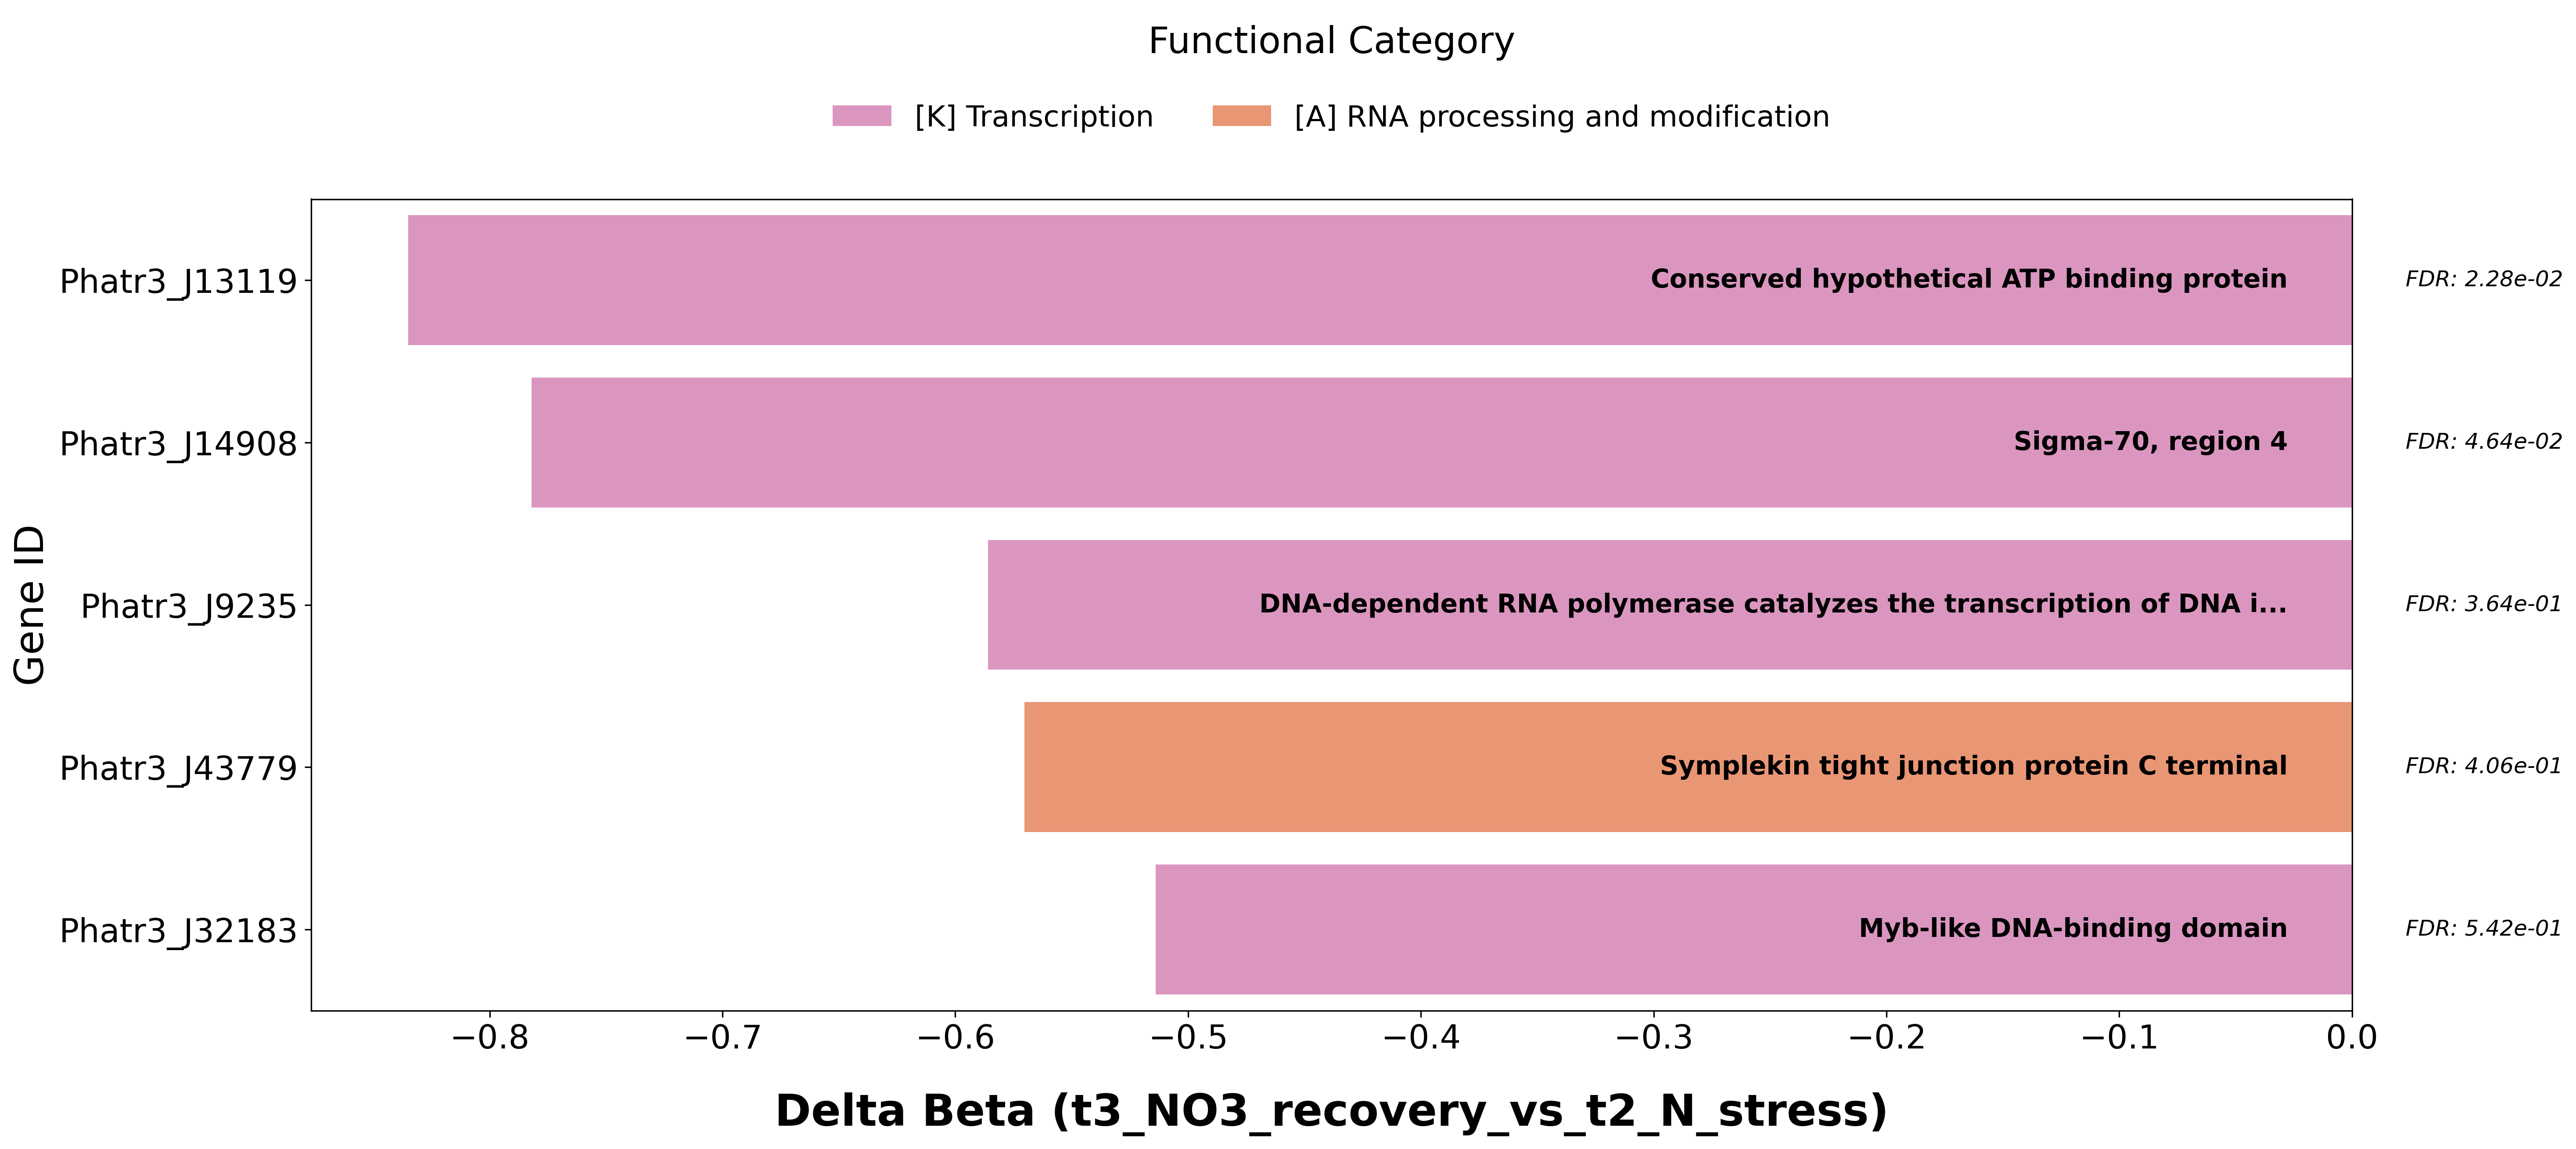

The table this chart was drawn from, first rows:
Gene_ID, Normalized_ID, Comparison, Delta_Beta, FDR, Significance_Tier, seed_ortholog, evalue, score, eggNOG_OGs, max_annot_lvl, COG_category, Description, Preferred_name, GOs, EC, KEGG_ko, KEGG_Pathway, KEGG_Module, KEGG_Reaction, KEGG_rclass, BRITE, KEGG_TC, CAZy
Phatr3_J13119, phatr3j13119, t3_NO3_recovery_vs_t2_N_stress, -0.835, 0.02284, Tier 3 (Effect Only), 2850.Phatr13119, 2.35e-173, 487.0, KOG1534@1|root,KOG1534@2759|Eukaryota,2X…, 2836|Bacillariophyta, K, Conserved hypothetical ATP binding prote…, -, -, -, ko:K06883, -, -, -, -, ko00000, -, -
Phatr3_J14908, phatr3j14908, t3_NO3_recovery_vs_t2_N_stress, -0.782, 0.04639, Tier 3 (Effect Only), 2850.Phatr14908, 3.68e-206, 581.0, COG0568@1|root,2SJXZ@2759|Eukaryota,2XBX…, 2836|Bacillariophyta, K, Sigma-70, region 4, -, -, -, -, -, -, -, -, -, -, -
Phatr3_J9235, phatr3j9235, t3_NO3_recovery_vs_t2_N_stress, -0.5859, 0.3645, Tier 3 (Effect Only), 2850.Phatr9235, 0.0, 2263, COG0085@1|root,KOG0216@2759|Eukaryota,2X…, 2836|Bacillariophyta, K, DNA-dependent RNA polymerase catalyzes t…, -, -, 2.7.7.6, ko:K03002, ko00230,ko00240,ko01100,ko03020,map00230…, M00182, R00435,R00441,R00442,R00443, RC02795, br01611,ko00000,ko00001,ko00002,ko01000,…, -, -
Phatr3_J43779, phatr3j43779, t3_NO3_recovery_vs_t2_N_stress, -0.5703, 0.4061, Tier 3 (Effect Only), 2850.Phatr43779, 0.0, 2449, KOG1895@1|root,KOG1895@2759|Eukaryota,2X…, 2836|Bacillariophyta, A, Symplekin tight junction protein C termi…, -, -, -, ko:K06100, ko03015,ko04530,map03015,map04530, -, -, -, ko00000,ko00001,ko03019,ko03021, -, -
Phatr3_J32183, phatr3j32183, t3_NO3_recovery_vs_t2_N_stress, -0.5139, 0.5416, Tier 3 (Effect Only), 2850.Phatr32183, 3.7399999999999995e-176, 491.0, COG5147@1|root,KOG0048@2759|Eukaryota,2X…, 2836|Bacillariophyta, K, Myb-like DNA-binding domain, -, -, -, -, -, -, -, -, -, -, -
